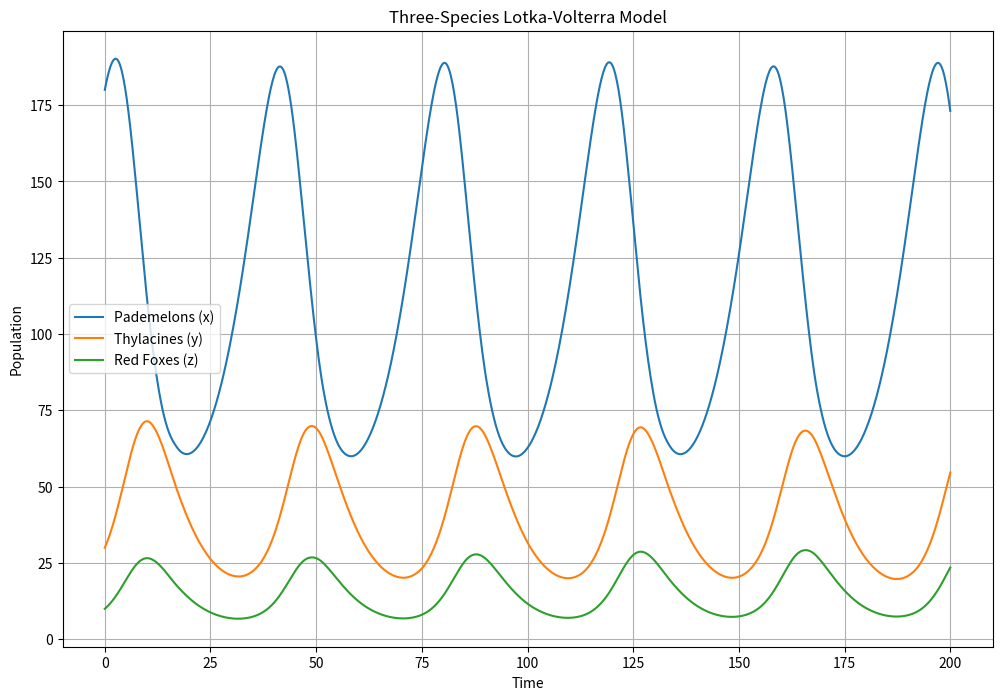

This figure's Python source:
import numpy as np
from scipy.integrate import solve_ivp
import matplotlib.pyplot as plt

def lotka_volterra(t, z, alpha, beta1, beta2, lambda1, omega1, lambda2, omega2):
    x, y, z = z
    dxdt = alpha * x - beta1 * x * y - beta2 * x * z
    dydt = -lambda1 * y + omega1 * x * y
    dzdt = -lambda2 * z + omega2 * x * z
    return [dxdt, dydt, dzdt]

alpha = 0.15
beta1 = 0.003
beta2 = 0.002  # Predation rate of red foxes on pademelons
lambda1 = 0.18
omega1 = 0.0016
lambda2 = 0.2  # Natural death rate of red foxes
omega2 = 0.001786  # Growth rate of red foxes due to predation on pademelons

x0 = 180
y0 = 30
z0 = 10  # Initial population of red foxes
initial_conditions = [x0, y0, z0]

t_span = (0, 200)
t_eval = np.linspace(*t_span, 1000)

solution = solve_ivp(lotka_volterra, t_span, initial_conditions, args=(alpha, beta1, beta2, lambda1, omega1, lambda2, omega2), t_eval=t_eval)

plt.figure(figsize=(12, 8))
plt.plot(solution.t, solution.y[0], label='Pademelons (x)')
plt.plot(solution.t, solution.y[1], label='Thylacines (y)')
plt.plot(solution.t, solution.y[2], label='Red Foxes (z)')
plt.xlabel('Time')
plt.ylabel('Population')
plt.legend()
plt.title('Three-Species Lotka-Volterra Model')
plt.grid()
plt.show()